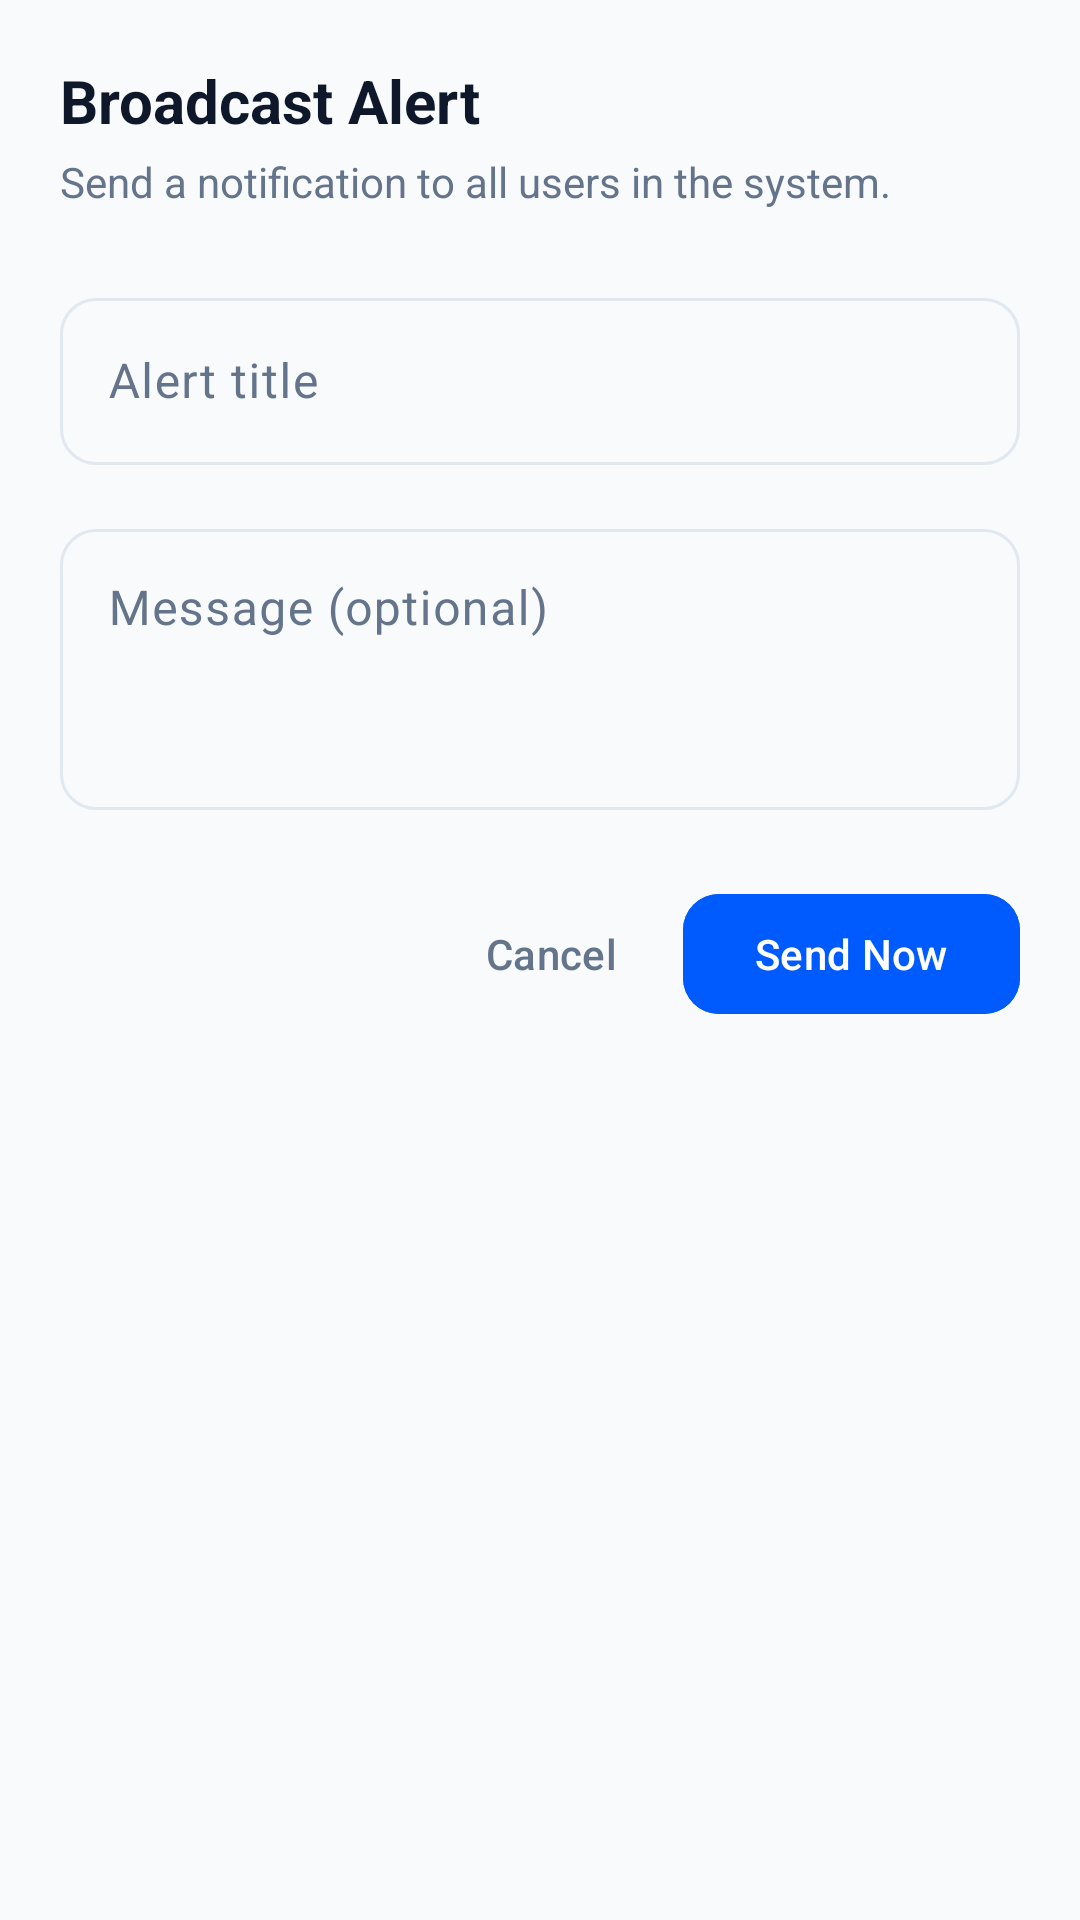

Layout XML and referenced resources for this Android screen:
<!-- AndroidManifest.xml: application theme Theme.SupportAssist -->
<!-- res/layout/dialog_broadcast_alert.xml -->
<?xml version="1.0" encoding="utf-8"?>
<androidx.constraintlayout.widget.ConstraintLayout xmlns:android="http://schemas.android.com/apk/res/android"
    xmlns:app="http://schemas.android.com/apk/res-auto"
    android:layout_width="match_parent"
    android:layout_height="wrap_content"
    android:padding="20dp">

    <TextView
        android:id="@+id/tv_dialog_title"
        android:layout_width="wrap_content"
        android:layout_height="wrap_content"
        android:text="@string/admin_broadcast_alert"
        android:textColor="@color/text_main"
        android:textSize="20sp"
        android:textStyle="bold"
        app:layout_constraintStart_toStartOf="parent"
        app:layout_constraintTop_toTopOf="parent" />

    <TextView
        android:id="@+id/tv_dialog_subtitle"
        android:layout_width="0dp"
        android:layout_height="wrap_content"
        android:layout_marginTop="4dp"
        android:text="Send a notification to all users in the system."
        android:textColor="@color/text_grey"
        android:textSize="14sp"
        app:layout_constraintEnd_toEndOf="parent"
        app:layout_constraintStart_toStartOf="parent"
        app:layout_constraintTop_toBottomOf="@id/tv_dialog_title" />

    <com.google.android.material.textfield.TextInputLayout
        android:id="@+id/til_alert_title"
        style="@style/Widget.Material3.TextInputLayout.OutlinedBox"
        android:layout_width="match_parent"
        android:layout_height="wrap_content"
        android:layout_marginTop="24dp"
        android:hint="@string/hint_alert_title"
        app:boxCornerRadiusBottomEnd="12dp"
        app:boxCornerRadiusBottomStart="12dp"
        app:boxCornerRadiusTopEnd="12dp"
        app:boxCornerRadiusTopStart="12dp"
        app:layout_constraintTop_toBottomOf="@id/tv_dialog_subtitle">

        <com.google.android.material.textfield.TextInputEditText
            android:id="@+id/et_alert_title"
            android:layout_width="match_parent"
            android:layout_height="wrap_content"
            android:inputType="textCapSentences"
            android:textColor="@color/text_main" />
    </com.google.android.material.textfield.TextInputLayout>

    <com.google.android.material.textfield.TextInputLayout
        android:id="@+id/til_alert_message"
        style="@style/Widget.Material3.TextInputLayout.OutlinedBox"
        android:layout_width="match_parent"
        android:layout_height="wrap_content"
        android:layout_marginTop="16dp"
        android:hint="@string/hint_alert_message"
        app:boxCornerRadiusBottomEnd="12dp"
        app:boxCornerRadiusBottomStart="12dp"
        app:boxCornerRadiusTopEnd="12dp"
        app:boxCornerRadiusTopStart="12dp"
        app:layout_constraintTop_toBottomOf="@id/til_alert_title">

        <com.google.android.material.textfield.TextInputEditText
            android:id="@+id/et_alert_message"
            android:layout_width="match_parent"
            android:layout_height="wrap_content"
            android:gravity="top"
            android:inputType="textMultiLine"
            android:minLines="3"
            android:textColor="@color/text_main" />
    </com.google.android.material.textfield.TextInputLayout>

    <com.google.android.material.button.MaterialButton
        android:id="@+id/btn_cancel"
        style="@style/Widget.Material3.Button.TextButton"
        android:layout_width="wrap_content"
        android:layout_height="wrap_content"
        android:layout_marginTop="24dp"
        android:text="@android:string/cancel"
        android:textColor="@color/text_grey"
        app:layout_constraintEnd_toStartOf="@+id/btn_send"
        app:layout_constraintTop_toBottomOf="@id/til_alert_message" />

    <com.google.android.material.button.MaterialButton
        android:id="@+id/btn_send"
        android:layout_width="wrap_content"
        android:layout_height="wrap_content"
        android:layout_marginTop="24dp"
        android:backgroundTint="@color/primary_blue"
        android:text="Send Now"
        android:textColor="@color/white"
        app:cornerRadius="12dp"
        app:layout_constraintEnd_toEndOf="parent"
        app:layout_constraintTop_toBottomOf="@id/til_alert_message" />

</androidx.constraintlayout.widget.ConstraintLayout>
<!-- resources referenced by this layout -->
<resources>
  <color name="primary_blue">#005BFF</color>
  <color name="text_grey">#64748B</color>
  <color name="text_main">#0F172A</color>
  <color name="white">#FFFFFFFF</color>
  <string name="admin_broadcast_alert">Broadcast Alert</string>
  <string name="hint_alert_message">Message (optional)</string>
  <string name="hint_alert_title">Alert title</string>
  <style name="Theme.SupportAssist" parent="Base.Theme.SupportAssist" />
  <style name="Base.Theme.SupportAssist" parent="Theme.Material3.DayNight.NoActionBar">
          <item name="colorPrimary">@color/primary_blue</item>
          <item name="android:windowBackground">@color/bg_color</item>
  
          
          <item name="android:textColorPrimary">@color/text_main</item>
          <item name="android:textColorSecondary">@color/text_grey</item>
          <item name="android:editTextColor">@color/text_main</item>
          <item name="android:textColorHint">@color/text_grey</item>
  
          
          <item name="colorOnBackground">@color/text_main</item>
          <item name="colorOnSurface">@color/text_main</item>
          <item name="colorOnSurfaceVariant">@color/text_grey</item>
          <item name="colorSurface">@color/bg_color</item>
          <item name="colorOutline">@color/divider_color</item>
      </style>
  <color name="bg_color">#F8FAFC</color>
  <color name="divider_color">#E2E8F0</color>
</resources>
